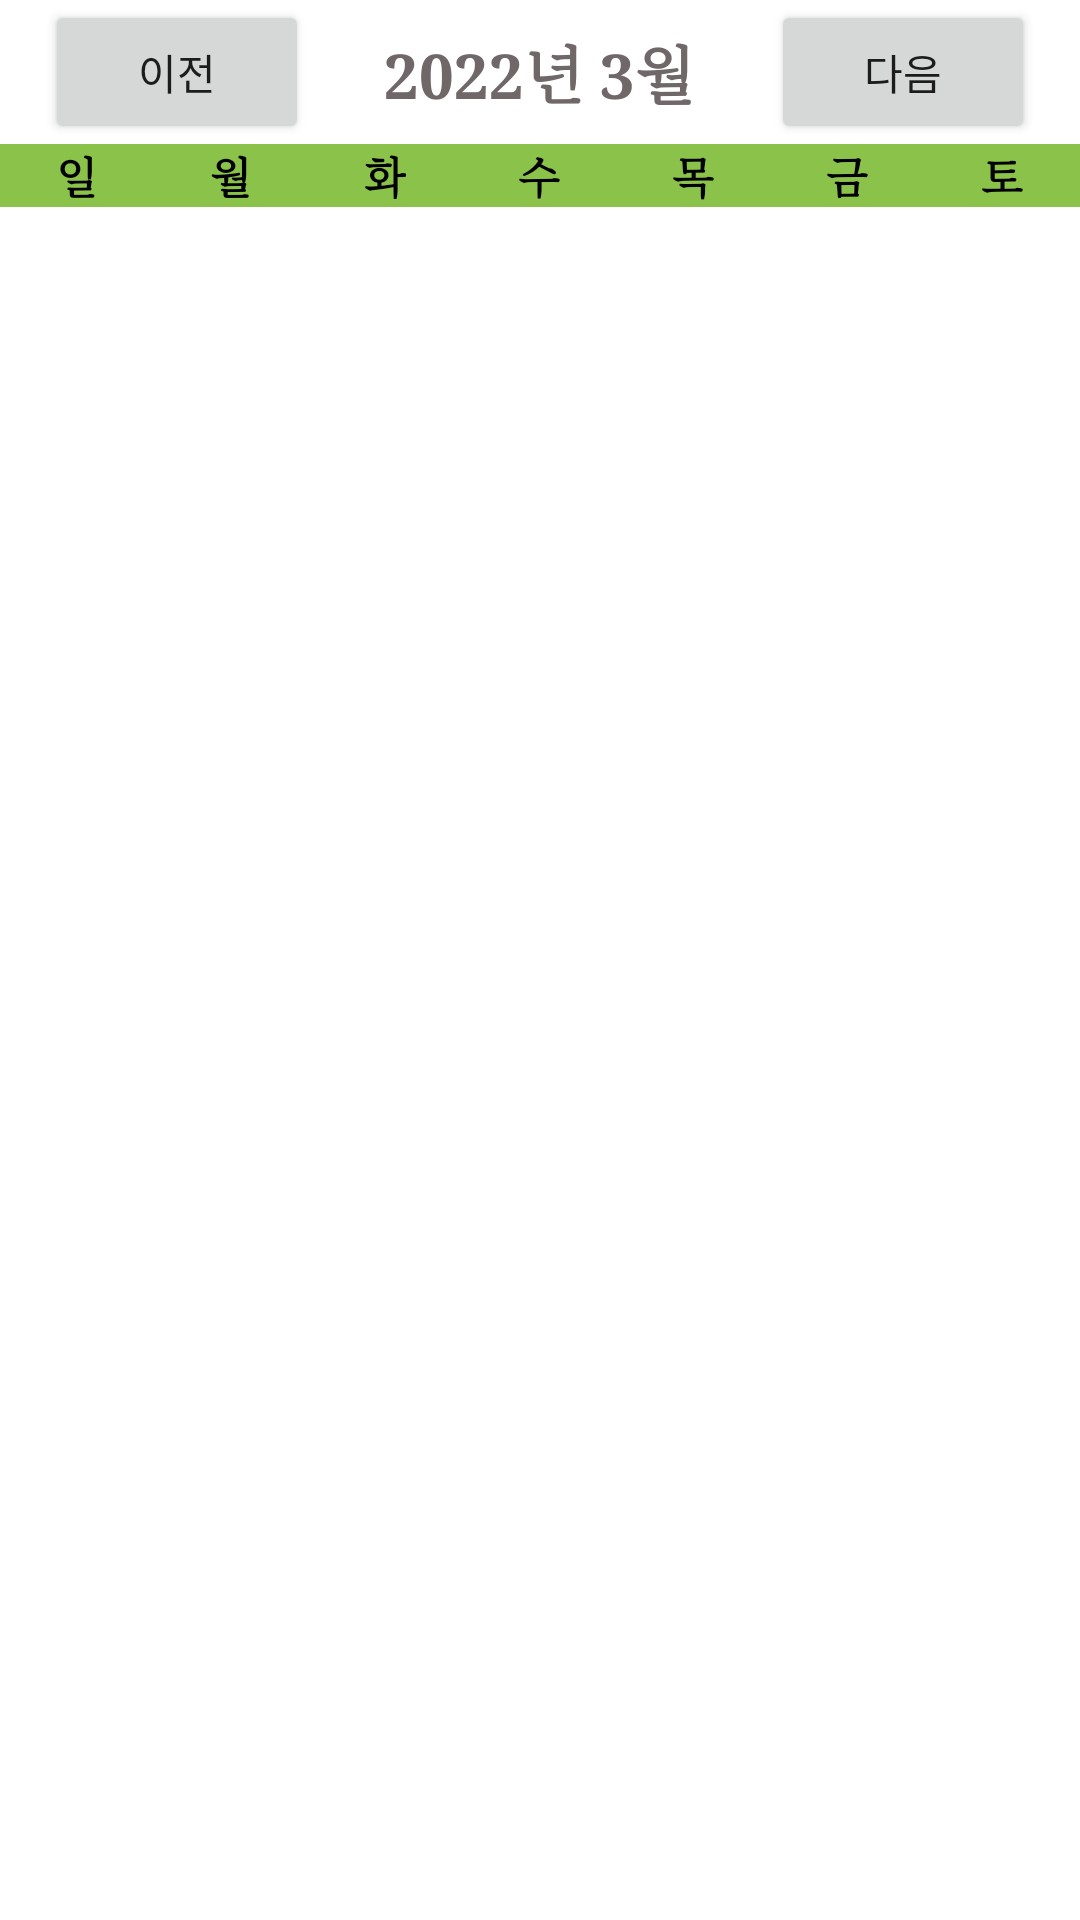

Layout XML and referenced resources for this Android screen:
<!-- AndroidManifest.xml: application theme Theme.AndroidProject1 -->
<!-- res/layout/activity_month_view.xml -->
<?xml version="1.0" encoding="utf-8"?>
<LinearLayout xmlns:android="http://schemas.android.com/apk/res/android"
    android:layout_width="match_parent"
    android:layout_height="match_parent"
    android:background="@color/white"
    android:backgroundTint="@color/white"
    android:orientation="vertical">

    <FrameLayout
        android:layout_width="match_parent"
        android:layout_height="wrap_content"
        android:background="#ffffff"
        android:orientation="horizontal">

        <Button
            android:id="@+id/prevMonth"
            android:layout_width="wrap_content"
            android:layout_height="wrap_content"
            android:layout_gravity="left|top"
            android:layout_marginLeft="15dp"
            android:onClick="doAction"
            android:text="이전" />

        <TextView
            android:id="@+id/month"
            android:layout_width="wrap_content"
            android:layout_height="wrap_content"
            android:background="@color/white"
            android:text="2022년 3월"
            android:textColor="#706868"
            android:textSize="10pt"
            android:textStyle="bold"
            android:typeface="serif"
            android:layout_gravity="center"/>

        <Button
            android:id="@+id/nextMonth"
            android:layout_width="wrap_content"
            android:layout_height="wrap_content"
            android:layout_gravity="right"
            android:layout_marginRight="15dp"
            android:onClick="doAction"
            android:text="다음" />

    </FrameLayout>

    <TableLayout
        android:layout_width="match_parent"
        android:layout_height="wrap_content"
        android:stretchColumns="*"
        android:background="#8BC34A">

        <TableRow>
            <TextView
                android:layout_width="wrap_content"
                android:layout_height="wrap_content"
                android:layout_weight="1"
                android:background="#8BC34A"
                android:text="일"
                android:textColor="@color/black"
                android:textSize="7pt"
                android:textStyle="bold"
                android:typeface="serif"
                android:layout_gravity="center"/>
            <TextView
                android:layout_width="wrap_content"
                android:layout_height="wrap_content"
                android:layout_weight="1"
                android:background="#8BC34A"
                android:text="월"
                android:textColor="@color/black"
                android:textSize="7pt"
                android:textStyle="bold"
                android:typeface="serif"
                android:layout_gravity="center"/>
            <TextView
                android:layout_width="wrap_content"
                android:layout_height="wrap_content"
                android:layout_weight="1"
                android:background="#8BC34A"
                android:text="화"
                android:textColor="@color/black"
                android:textSize="7pt"
                android:textStyle="bold"
                android:typeface="serif"
                android:layout_gravity="center"/>
            <TextView
                android:layout_width="wrap_content"
                android:layout_height="wrap_content"
                android:layout_weight="1"
                android:background="#8BC34A"
                android:text="수"
                android:textColor="@color/black"
                android:textSize="7pt"
                android:textStyle="bold"
                android:typeface="serif"
                android:layout_gravity="center"/>
            <TextView
                android:layout_width="wrap_content"
                android:layout_height="wrap_content"
                android:layout_weight="1"
                android:background="#8BC34A"
                android:text="목"
                android:textColor="@color/black"
                android:textSize="7pt"
                android:textStyle="bold"
                android:typeface="serif"
                android:layout_gravity="center"/>
            <TextView
                android:layout_width="wrap_content"
                android:layout_height="wrap_content"
                android:layout_weight="1"
                android:background="#8BC34A"
                android:text="금"
                android:textColor="@color/black"
                android:textSize="7pt"
                android:textStyle="bold"
                android:typeface="serif"
                android:layout_gravity="center"/>
            <TextView
                android:layout_width="wrap_content"
                android:layout_height="wrap_content"
                android:layout_weight="1"
                android:background="#8BC34A"
                android:text="토"
                android:textColor="@color/black"
                android:textSize="7pt"
                android:textStyle="bold"
                android:typeface="serif"
                android:layout_gravity="center"/>
        </TableRow>
    </TableLayout>

    <GridView xmlns:android="http://schemas.android.com/apk/res/android"
        android:id="@+id/gridview"
        android:layout_width="match_parent"
        android:layout_height="match_parent"
        android:columnWidth="100dp"
        android:numColumns="7"
        android:verticalSpacing="10dp"
        android:horizontalSpacing="10dp"
        android:stretchMode="columnWidth"
        android:gravity="center"
        />
</LinearLayout>
<!-- resources referenced by this layout -->
<resources>
  <style name="Theme.AndroidProject1" parent="Theme.MaterialComponents.DayNight.DarkActionBar">
          
          <item name="colorPrimary">@color/purple_500</item>
          <item name="colorPrimaryVariant">@color/purple_700</item>
          <item name="colorOnPrimary">@color/white</item>
          
          <item name="colorSecondary">@color/teal_200</item>
          <item name="colorSecondaryVariant">@color/teal_700</item>
          <item name="colorOnSecondary">@color/black</item>
          
          <item name="android:statusBarColor" tools:targetApi="l">?attr/colorPrimaryVariant</item>
          
      </style>
  <!-- not gathered from this repository: default colours our renderer supplied (Android Studio template values) -->
  <color name="purple_500">#FF6200EE</color>
  <color name="purple_700">#FF3700B3</color>
  <color name="teal_200">#FF03DAC5</color>
  <color name="teal_700">#FF018786</color>
  <color name="black">#FF000000</color>
  <color name="white">#FFFFFFFF</color>
</resources>
